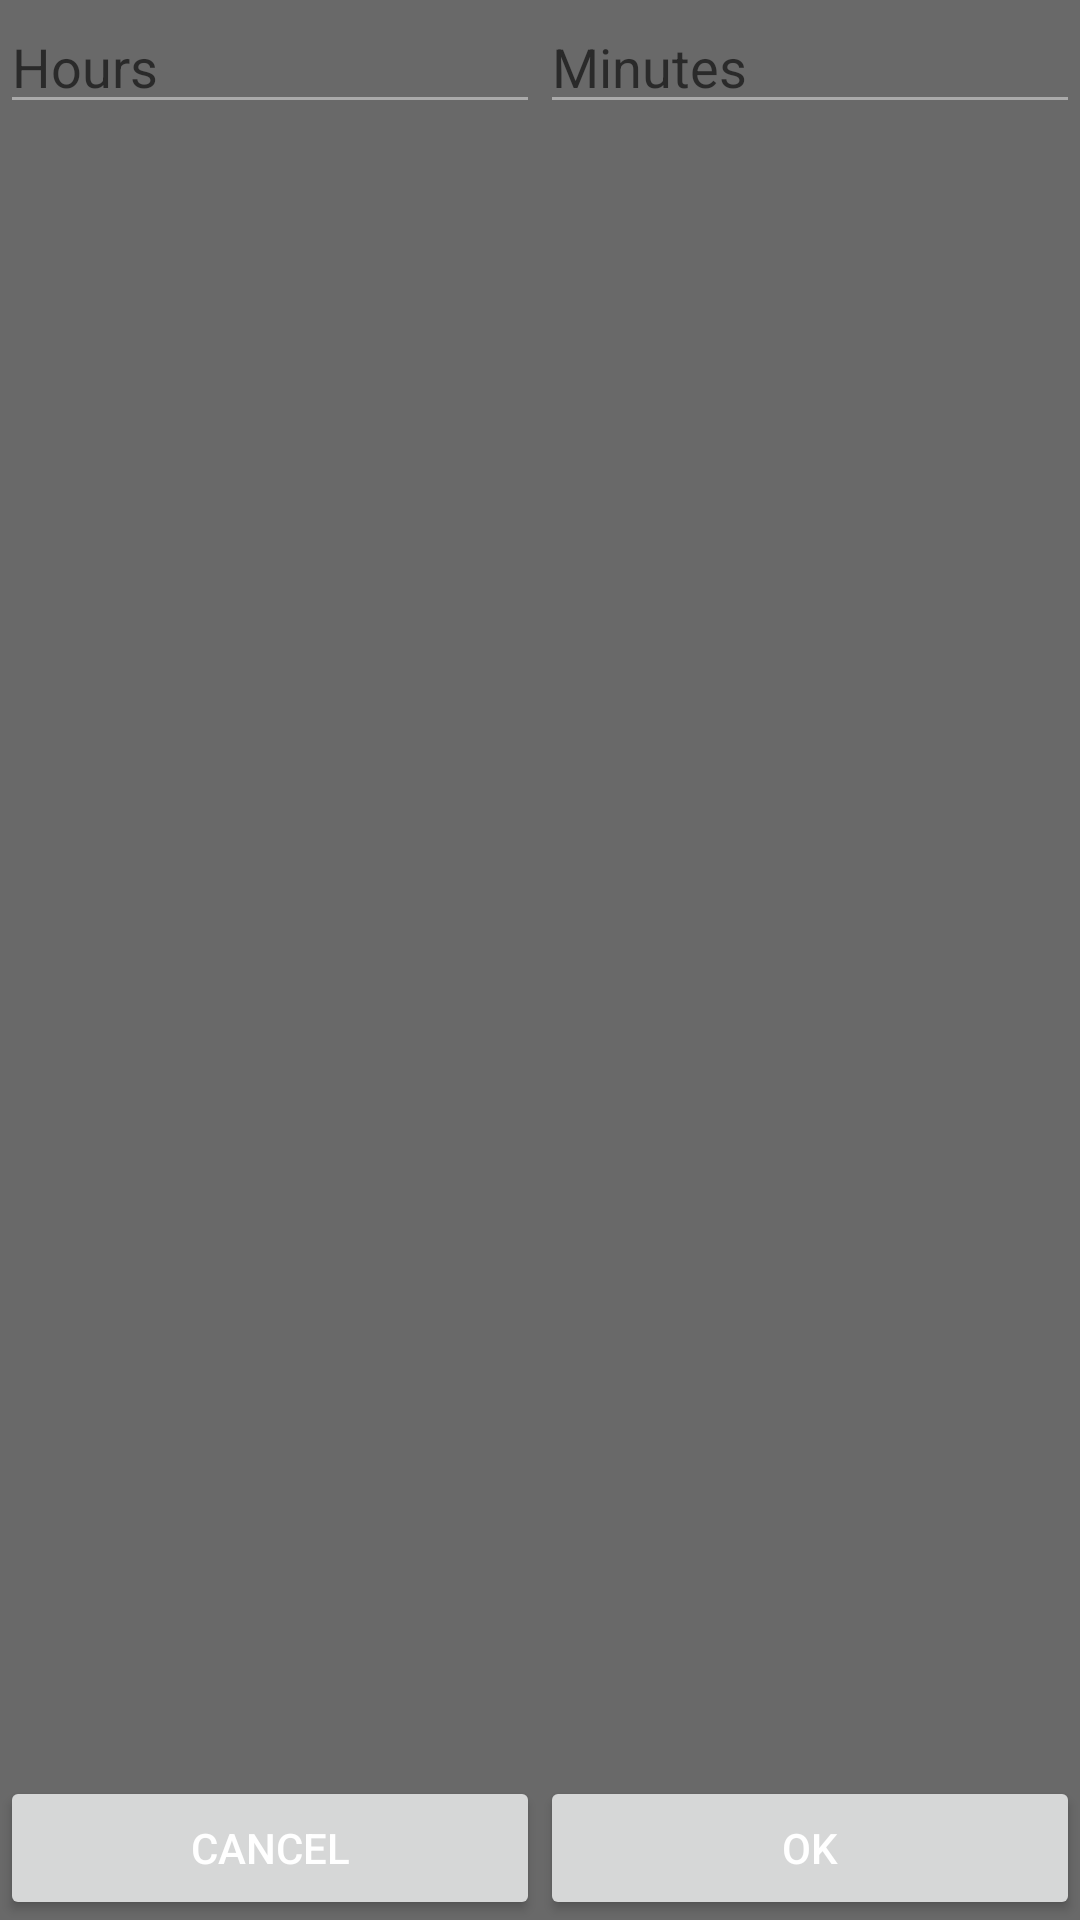

This screen was rendered from an Android layout file. Write that file and the resources it references.
<!-- AndroidManifest.xml: application theme MyTheme -->
<!-- res/layout/activity_settings.xml -->
<?xml version="1.0" encoding="utf-8"?>
<RelativeLayout
    xmlns:android="http://schemas.android.com/apk/res/android"
    android:layout_width="match_parent"
    android:layout_height="match_parent">

    <LinearLayout
        android:layout_width="match_parent"
        android:layout_height="wrap_content"
        android:orientation="horizontal">

        <EditText
            android:id="@+id/hours_edit_text"
            android:layout_width="match_parent"
            android:layout_height="wrap_content"
            android:layout_weight="1"
            android:hint="@string/hours_hint"
            android:inputType="number"/>

        <EditText
            android:id="@+id/minutes_edit_text"
            android:layout_width="match_parent"
            android:layout_height="wrap_content"
            android:layout_weight="1"
            android:hint="@string/minutes_hint"
            android:inputType="number"/>

    </LinearLayout>

    <LinearLayout
        android:layout_width="match_parent"
        android:layout_height="match_parent"
        android:orientation="horizontal"
        android:gravity="bottom">

        <Button
            android:id="@+id/cancel_button"
            android:layout_width="match_parent"
            android:layout_height="wrap_content"
            android:layout_weight="1"
            android:text="@string/cancel_button"/>

        <Button
            android:id="@+id/ok_button"
            android:layout_width="match_parent"
            android:layout_height="wrap_content"
            android:layout_weight="1"
            android:text="@string/ok_button"/>

    </LinearLayout>

</RelativeLayout>
<!-- resources referenced by this layout -->
<resources>
  <string name="cancel_button">Cancel</string>
  <string name="hours_hint">Hours</string>
  <string name="minutes_hint">Minutes</string>
  <string name="ok_button">Ok</string>
  <style name="MyTheme" parent="AppTheme">
          <item name="colorPrimary">@color/myPrimaryColor</item>
          <item name="colorPrimaryDark">@color/myPrimaryDarkColor</item>
          <item name="colorAccent">@color/myAccentColor</item>
          <item name="android:colorBackground">@color/myBackgroundColor</item>
          <item name="android:colorForeground">@color/myForegroundColor</item>
          <item name="android:textColorPrimary">@color/myPrimaryTextColor</item>
          <item name="android:textColorSecondary">@color/mySecondaryTextColor</item>
          <item name="android:textColorPrimaryInverse">@color/myPrimaryTextInvertColor</item>
      </style>
  <style name="AppTheme" parent="Theme.AppCompat.Light.DarkActionBar">
          
          <item name="colorPrimary">@color/colorPrimary</item>
          <item name="colorPrimaryDark">@color/colorPrimaryDark</item>
          <item name="colorAccent">@color/colorAccent</item>
      </style>
  <color name="myPrimaryColor">#999999</color>
  <color name="myPrimaryDarkColor">#999999</color>
  <color name="myAccentColor">#777777</color>
  <color name="myBackgroundColor">#696969</color>
  <color name="myForegroundColor">#777777</color>
  <color name="myPrimaryTextColor">#FFFFFF</color>
  <color name="mySecondaryTextColor">#AAAAAA</color>
  <color name="myPrimaryTextInvertColor">#AAAAAA</color>
  <color name="colorPrimary">#3F51B5</color>
  <color name="colorPrimaryDark">#303F9F</color>
  <color name="colorAccent">#393738</color>
</resources>
